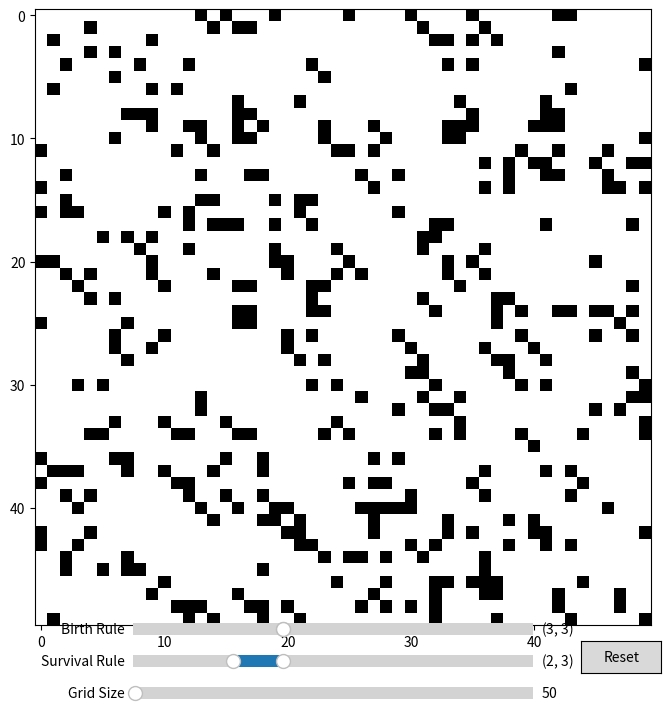

Generate this figure with matplotlib:
import numpy as np
import matplotlib.pyplot as plt
from matplotlib.animation import FuncAnimation
import matplotlib.widgets as widgets
from scipy.ndimage import convolve

class GameOfLife:
    def __init__(self, size=50, birth_rule=[3], survival_rule=[2, 3]):
        self.size = size
        self.grid = np.random.choice([0, 1], size=(size, size), p=[0.8, 0.2])
        self.birth_rule = birth_rule
        self.survival_rule = survival_rule
        self.kernel = np.array([[2, 1, 1],
                                [-1, 0.5, 1],
                                [1, 0.5, 2]])

    def update(self):
        neighbor_count = convolve(self.grid, self.kernel, mode='wrap')
        birth = (neighbor_count == self.birth_rule[0]) & (self.grid == 0)
        survive = np.isin(neighbor_count, self.survival_rule) & (self.grid == 1)
        self.grid = np.where(birth | survive, 1, 0)

    def reset(self):
        self.grid = np.random.choice([0, 1], size=(self.size, self.size), p=[0.8, 0.2])

    def resize(self, new_size):
        self.size = new_size
        self.reset()

class GameOfLifeVisualization:
    def __init__(self):
        self.game = GameOfLife()
        self.fig, self.ax = plt.subplots(figsize=(8, 8))
        self.img = self.ax.imshow(self.game.grid, interpolation='nearest', cmap='binary')
        self.setup_ui()

    def setup_ui(self):
        self.ax_reset = plt.axes([0.81, 0.05, 0.1, 0.04])
        self.btn_reset = widgets.Button(self.ax_reset, 'Reset')
        self.btn_reset.on_clicked(self.reset)

        self.ax_birth = plt.axes([0.25, 0.09, 0.5, 0.03])
        self.slider_birth = widgets.RangeSlider(self.ax_birth, 'Birth Rule', 0, 8, valinit=(3, 3))

        self.ax_survival = plt.axes([0.25, 0.05, 0.5, 0.03])
        self.slider_survival = widgets.RangeSlider(self.ax_survival, 'Survival Rule', 0, 8, valinit=(2, 3))

        self.ax_size = plt.axes([0.25, 0.01, 0.5, 0.03])
        self.slider_size = widgets.Slider(self.ax_size, 'Grid Size', 10, 10000, valinit=50, valstep=1)
        self.slider_size.on_changed(self.resize)

    def update(self, frame):
        self.game.birth_rule = list(range(int(self.slider_birth.val[0]), int(self.slider_birth.val[1])+1))
        self.game.survival_rule = list(range(int(self.slider_survival.val[0]), int(self.slider_survival.val[1])+1))
        self.game.update()
        self.img.set_array(self.game.grid)
        return [self.img]

    def reset(self, event):
        self.game.reset()
        self.img.set_array(self.game.grid)

    def resize(self, val):
        new_size = int(val)
        self.game.resize(new_size)
        self.img.set_array(self.game.grid)

    def animate(self):
        self.anim = FuncAnimation(self.fig, self.update, frames=200, interval=50, blit=True)
        plt.show()

if __name__ == "__main__":
    viz = GameOfLifeVisualization()
    viz.animate()
